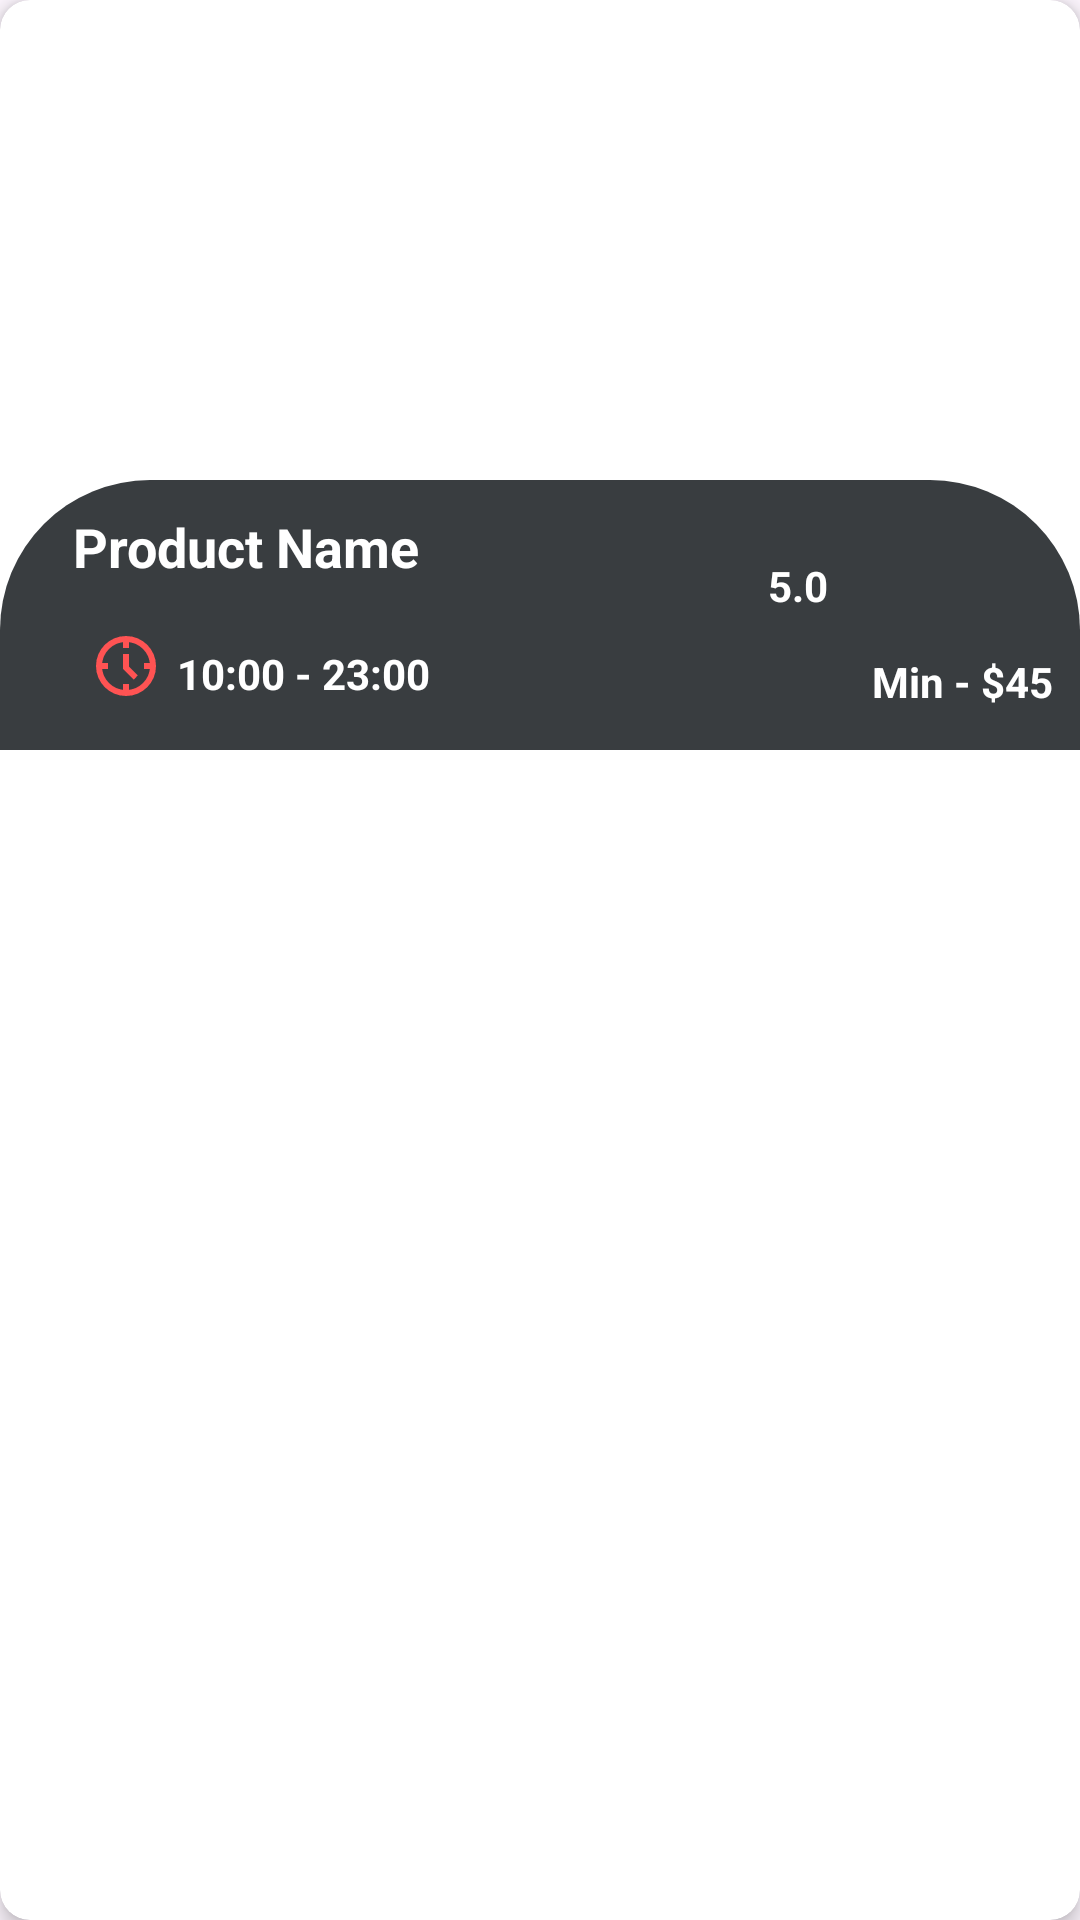

This screen was rendered from an Android layout file. Write that file and the resources it references.
<!-- AndroidManifest.xml: application theme Theme.BTL -->
<!-- res/layout/home_vertical_item.xml -->
<?xml version="1.0" encoding="utf-8"?>
<androidx.cardview.widget.CardView xmlns:android="http://schemas.android.com/apk/res/android"
    android:layout_width="match_parent"
    android:layout_height="wrap_content"
    xmlns:app="http://schemas.android.com/apk/res-auto"
    android:layout_margin="9dp"
    app:cardCornerRadius="10dp"
    app:cardElevation="4dp">

    <androidx.constraintlayout.widget.ConstraintLayout
        android:layout_width="match_parent"
        android:layout_height="wrap_content" >

        <ImageView
            android:id="@+id/ver_img"
            android:layout_width="match_parent"
            android:layout_height="250dp"
            android:scaleType="center"
            android:src="@drawable/dinner"
            app:layout_constraintBottom_toBottomOf="parent"
            app:layout_constraintEnd_toEndOf="parent"
            app:layout_constraintStart_toStartOf="parent"
            app:layout_constraintTop_toTopOf="parent" />

        <androidx.constraintlayout.widget.ConstraintLayout
            android:id="@+id/constraintLayout"
            android:layout_width="0dp"
            android:layout_height="90dp"
            android:background="@drawable/round_bg"
            app:layout_constraintStart_toStartOf="@id/ver_img"
            app:layout_constraintEnd_toEndOf="@id/ver_img"
            app:layout_constraintBottom_toBottomOf="@id/ver_img"/>

        <TextView
            android:id="@+id/name"
            android:layout_width="wrap_content"
            android:layout_height="wrap_content"
            android:text="Product Name"
            android:textColor="@color/white"
            android:textSize="18sp"
            android:textStyle="bold"
            app:layout_constraintBottom_toBottomOf="parent"
            app:layout_constraintEnd_toEndOf="parent"
            app:layout_constraintHorizontal_bias=".1"
            app:layout_constraintStart_toStartOf="parent"
            app:layout_constraintTop_toTopOf="@+id/constraintLayout"
            app:layout_constraintVertical_bias=".15" />

        <ImageView
            android:id="@+id/imageView6"
            android:layout_width="70dp"
            android:layout_height="70dp"
            android:layout_marginRight="9dp"
            android:src="@drawable/ratingbar"
            app:layout_constraintEnd_toEndOf="parent"
            app:layout_constraintHorizontal_bias="1"
            app:layout_constraintStart_toEndOf="@id/name"
            app:layout_constraintTop_toTopOf="@+id/constraintLayout" />

        <TextView
            android:id="@+id/rating"
            android:layout_width="wrap_content"
            android:layout_height="wrap_content"
            android:layout_margin="5dp"
            android:text="5.0"
            android:textColor="@color/white"
            android:textStyle="bold"
            app:layout_constraintBottom_toBottomOf="@+id/imageView6"
            app:layout_constraintEnd_toStartOf="@+id/imageView6"
            app:layout_constraintTop_toTopOf="@+id/constraintLayout" />

        <ImageView
            android:id="@+id/imageView9"
            android:layout_width="wrap_content"
            android:layout_height="wrap_content"
            android:layout_marginLeft="30dp"
            android:src="@drawable/outline_nest_clock_farsight_analog_24"
            app:layout_constraintBottom_toBottomOf="parent"
            app:layout_constraintStart_toStartOf="parent"
            app:layout_constraintTop_toBottomOf="@+id/name" />

        <TextView
            android:id="@+id/timing"
            android:layout_width="wrap_content"
            android:layout_height="wrap_content"
            android:text="10:00 - 23:00"
            android:textColor="@color/white"
            android:textStyle="bold"
            app:layout_constraintBottom_toBottomOf="@+id/imageView9"
            app:layout_constraintStart_toEndOf="@+id/imageView9"
            android:layout_marginLeft="5dp"/>

        <TextView
            android:id="@+id/price"
            android:layout_width="wrap_content"
            android:layout_height="wrap_content"
            android:text="Min - $45"
            android:textColor="@color/white"
            android:textStyle="bold"
            app:layout_constraintBottom_toBottomOf="parent"
            app:layout_constraintEnd_toEndOf="parent"
            app:layout_constraintStart_toEndOf="@+id/timing"
            app:layout_constraintTop_toBottomOf="@+id/rating"
            app:layout_constraintHorizontal_bias="1"
            android:layout_marginRight="9dp"/>


    </androidx.constraintlayout.widget.ConstraintLayout>


</androidx.cardview.widget.CardView>
<!-- resources referenced by this layout -->
<resources>
  <color name="white">#FFFFFFFF</color>
  <!-- drawable outline_nest_clock_farsight_analog_24 (drawable) -->
  <vector xmlns:android="http://schemas.android.com/apk/res/android" android:height="24dp" android:tint="#FF5353" android:viewportHeight="960" android:viewportWidth="960" android:width="24dp">
        
      <path android:fillColor="@android:color/white" android:pathData="M582,662L440,520L440,320L520,320L520,487L638,605L582,662ZM440,240L440,160L520,160L520,240L440,240ZM720,520L720,440L800,440L800,520L720,520ZM440,800L440,720L520,720L520,800L440,800ZM160,520L160,440L240,440L240,520L160,520ZM480,880Q397,880 324,848.5Q251,817 197,763Q143,709 111.5,636Q80,563 80,480Q80,397 111.5,324Q143,251 197,197Q251,143 324,111.5Q397,80 480,80Q563,80 636,111.5Q709,143 763,197Q817,251 848.5,324Q880,397 880,480Q880,563 848.5,636Q817,709 763,763Q709,817 636,848.5Q563,880 480,880ZM480,800Q614,800 707,707Q800,614 800,480Q800,346 707,253Q614,160 480,160Q346,160 253,253Q160,346 160,480Q160,614 253,707Q346,800 480,800ZM480,480Q480,480 480,480Q480,480 480,480Q480,480 480,480Q480,480 480,480Q480,480 480,480Q480,480 480,480Q480,480 480,480Q480,480 480,480Z"/>
      
  </vector>
  <!-- drawable round_bg (drawable) -->
  <?xml version="1.0" encoding="utf-8"?>
  <shape xmlns:android="http://schemas.android.com/apk/res/android">
  
      <solid android:color="@color/gray" />
      <corners android:topRightRadius="50dp"
          android:topLeftRadius="50dp" />
  </shape>
  <style name="Theme.BTL" parent="Base.Theme.BTL" />
  <color name="gray">#393D40</color>
  <style name="Base.Theme.BTL" parent="Theme.Material3.DayNight.NoActionBar">
          
          <item name="colorPrimary">@color/purple_500</item>
          <item name="colorOnPrimary">@color/white</item>
  
          
          <item name="colorSecondary">@color/teal_200</item>
          <item name="colorOnSecondary">@color/black</item>
  
          
          <item name="android:statusBarColor" tools:targetApi="l">?attr/colorPrimary</item>
      </style>
  <color name="purple_500">#FF5353</color>
  <color name="teal_200">#FF03DAC5</color>
  <color name="black">#FF000000</color>
</resources>
